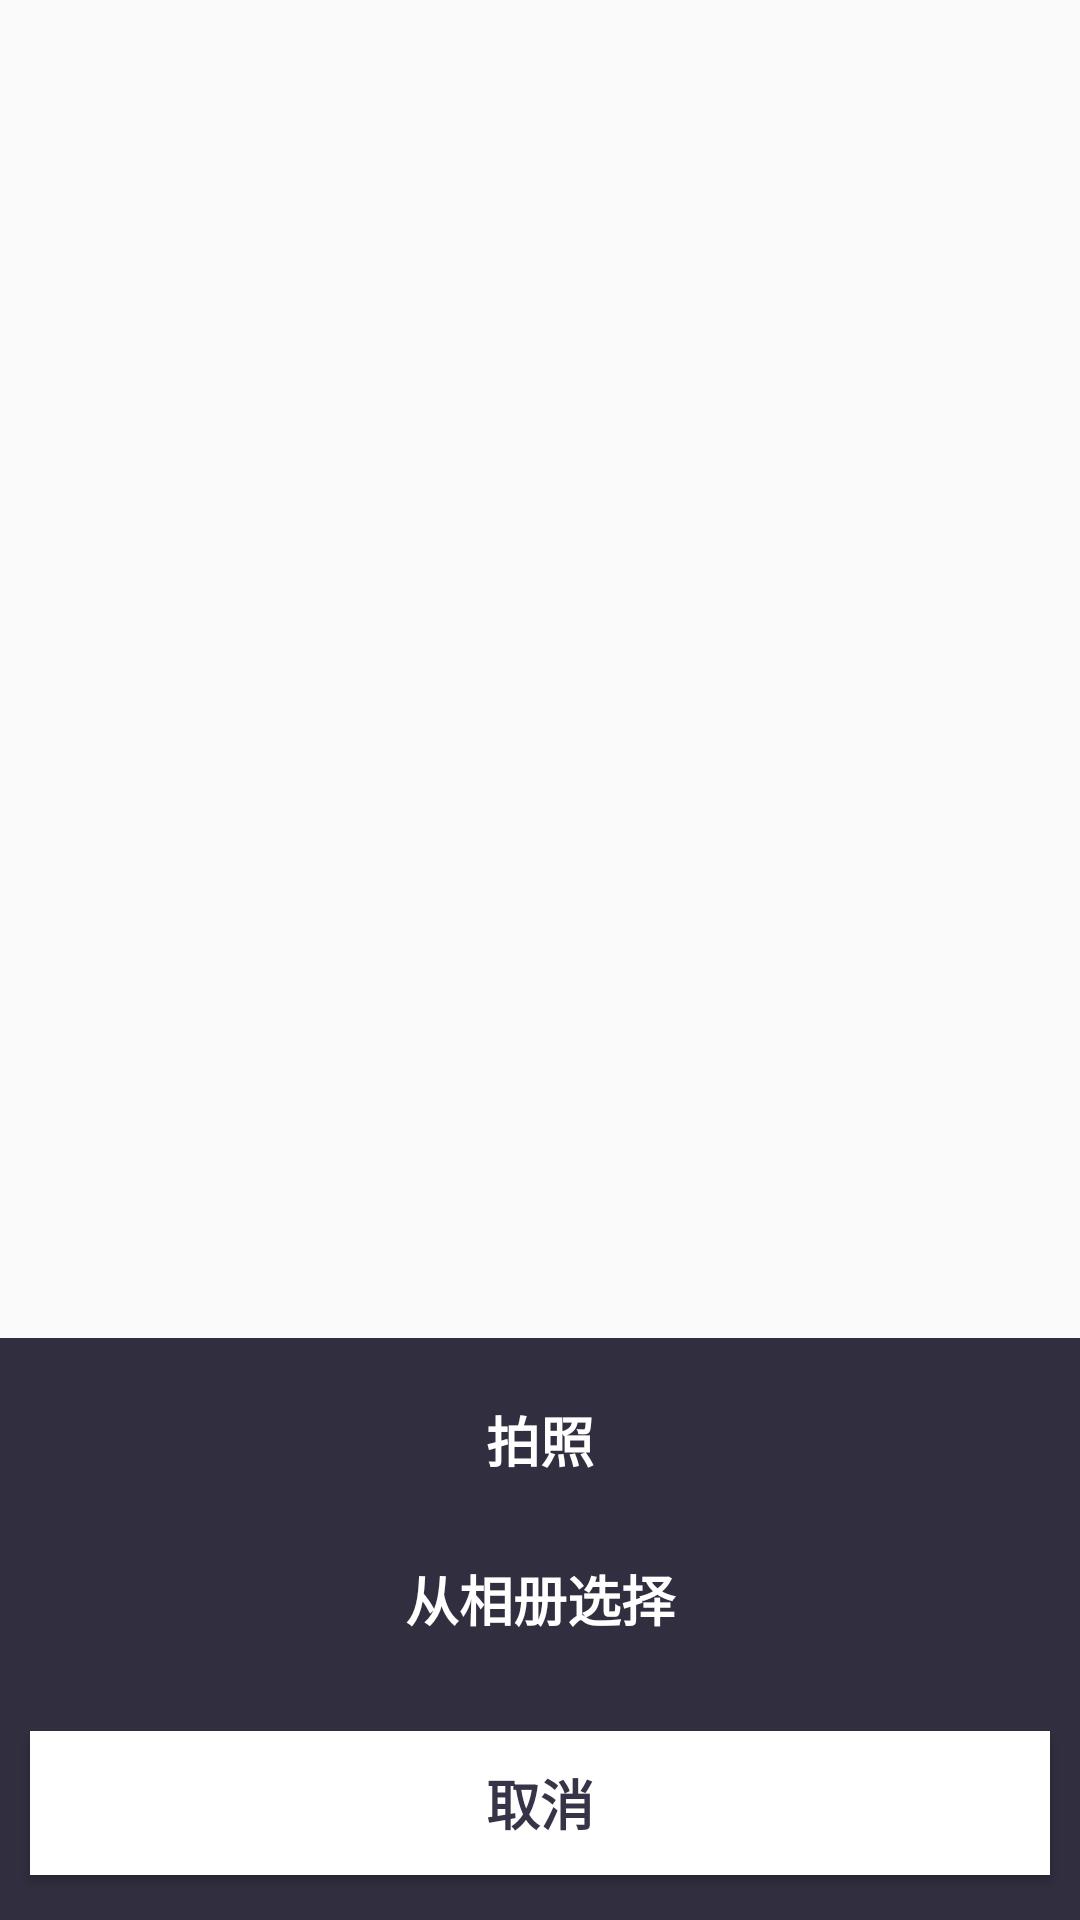

This screen was rendered from an Android layout file. Write that file and the resources it references.
<!-- AndroidManifest.xml: application theme AppTheme -->
<!-- res/layout/layout_dialog_pic.xml -->
<?xml version="1.0" encoding="utf-8"?>
<RelativeLayout xmlns:android="http://schemas.android.com/apk/res/android"
    android:layout_width="match_parent" android:layout_height="wrap_content"
    android:gravity="center_horizontal"
    android:orientation="vertical" >

    <LinearLayout
        android:id="@+id/pop_layout"
        android:layout_width="fill_parent"
        android:layout_height="wrap_content"
        android:layout_alignParentBottom="true"
        android:background="#312E3F"
        android:gravity="center_horizontal"
        android:orientation="vertical" >

        <Button
            android:id="@+id/takePhotoBtn"
            android:layout_width="match_parent"
            android:layout_height="wrap_content"
            android:layout_marginLeft="10dip"
            android:layout_marginRight="10dip"
            android:layout_marginTop="10dp"
            android:background="@drawable/bg_login"
            android:padding="10dp"
            android:text="拍照"
            android:textColor="@color/white"
            android:textSize="18sp"
            android:textStyle="bold" />

        <Button
            android:id="@+id/pickPhotoBtn"
            android:layout_width="match_parent"
            android:layout_height="wrap_content"
            android:layout_marginLeft="10dip"
            android:layout_marginRight="10dip"
            android:layout_marginTop="5dp"
            android:background="@drawable/bg_login"
            android:padding="10dp"
            android:text="从相册选择"
            android:textColor="@color/white"
            android:textSize="18sp"
            android:textStyle="bold" />

        <Button
            android:id="@+id/cancelBtn"
            android:layout_width="match_parent"
            android:layout_height="wrap_content"
            android:layout_marginBottom="15dip"
            android:layout_marginLeft="10dip"
            android:layout_marginRight="10dip"
            android:layout_marginTop="20dp"
            android:background="@android:color/white"
            android:padding="10dp"
            android:text="取消"
            android:textColor="#373447"
            android:textSize="18sp"
            android:textStyle="bold" />
    </LinearLayout>

</RelativeLayout>
<!-- resources referenced by this layout -->
<resources>
  <color name="white">#ffffff</color>
  <style name="AppTheme" parent="Theme.AppCompat.Light.DarkActionBar">
          
          <item name="colorPrimary">@color/colorPrimary</item>
          <item name="colorPrimaryDark">@color/colorPrimaryDark</item>
          <item name="colorAccent">@color/colorAccent</item>
      </style>
  <color name="colorPrimary">#3F51B5</color>
  <color name="colorPrimaryDark">#303F9F</color>
  <color name="colorAccent">#FF4081</color>
</resources>
